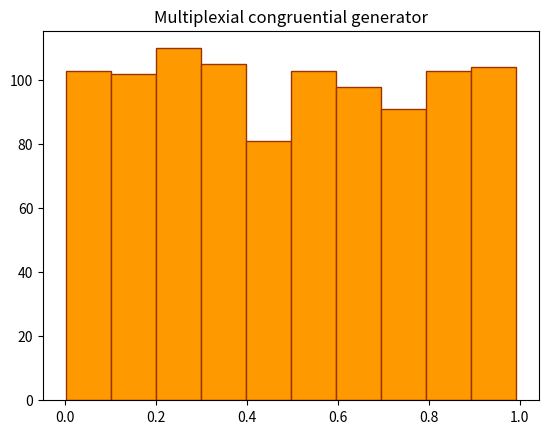

Python code for this plot:
import math

import matplotlib.pyplot as plt


def linear_congruential_generator(x, alpha, c, m):
    while (True):
        x = (alpha * x + c) % m
        yield x / m


def multiplexial_congruential_generator(x, alpha, m):
    generator = linear_congruential_generator(x, alpha, 0, m)
    while (True):
        yield next(generator)


def mclaren_marsaglia_generator(x_generator, y_generator, k):
    V = [next(x_generator) for _ in range(k)]
    while (True):
        X = next(x_generator)
        Y = next(y_generator)
        j = math.floor(k * Y)
        yield V[j]
        V[j] = X


def hi_squared_test(values, k, critical_value):
    nu = [0] * k
    for value in values:
        nu[math.floor(value * k)] += 1
    p_k = len(values) / k
    hi_squared = 0
    for value in nu:
        hi_squared += ((value - p_k) ** 2) / p_k
    #     Для уровня значимости 0.05 при 9-ти степенях свободы.
    return hi_squared < critical_value, hi_squared


def kolmogorov_test(values, critical_value):
    values.sort()
    Dn = 0
    i = 0
    n = len(values)
    for value in values:
        i += 1
        # F(X) = (x-a)/(b-a) = [для a = 0 и b = 1] = x.
        theoretical_func_res = value
        # кол-во значение в выборке меньших текущего значения из выборки.
        empirical_function_result = i / n
        Dn = max(Dn, theoretical_func_res - empirical_function_result)
    Dn *= math.sqrt(n)
    return Dn < critical_value, Dn


x0 = 16807
alpha0 = 16807
K = 64

m = 2 ** 31

hi_squared_critical_value = 16.919
kolmogorov_critical_value = 1.359

mult_congr_gen = multiplexial_congruential_generator(x0, alpha0, m)
x = [next(mult_congr_gen) for _ in range(1000)]
# print('\n'.join(map(str, x)))
hi_squa_test1 = hi_squared_test(x, 10, hi_squared_critical_value)
kolm_test1 = kolmogorov_test(x, kolmogorov_critical_value)

print('Multiplexial congruential generator:')
print('Hi Squared Pirson criteria: ' + str(hi_squa_test1[1]) + ' <= '
      + str(hi_squared_critical_value) if hi_squa_test1[0] else
      'Zero hypothesis fails by Hi Squared Pirson criteria.')
print('Kolmogorov criteria: ' + str(kolm_test1[1]) + ' <= '
      + str(kolmogorov_critical_value) if kolm_test1[0]
      else 'Zero hypothesis fails by Kolmogorov criteria.')

plt.hist(x, 10, ec='#993300', facecolor='#ff9900')
plt.title('Multiplexial congruential generator')
plt.show()
